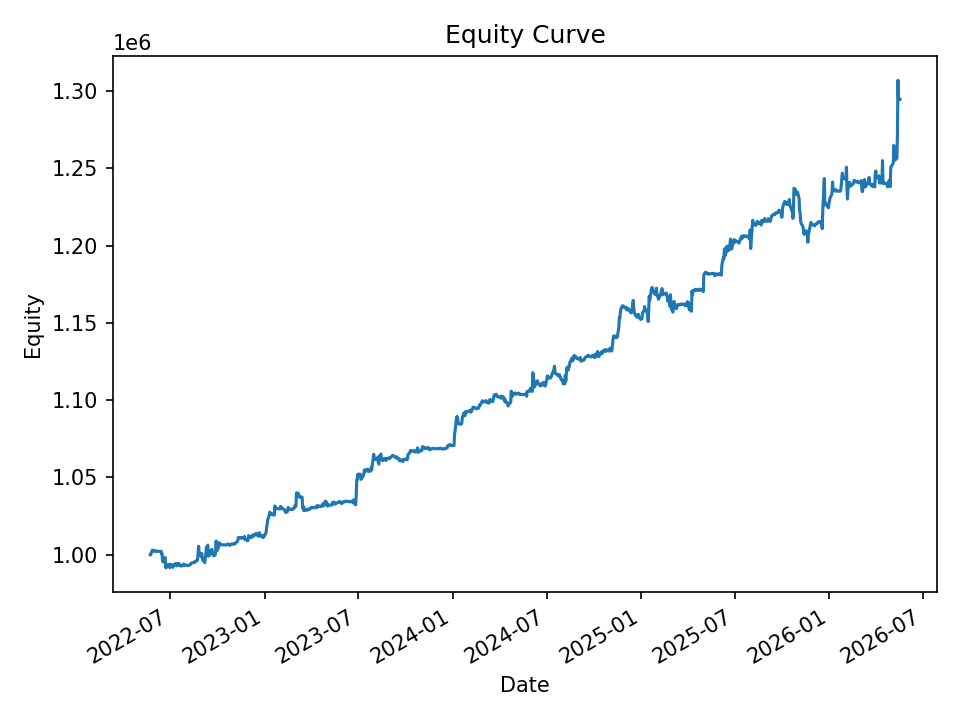

Source data for this figure (header and first rows):
date, equity, cash_realized, open_positions, exposure, exposure_pct
2022-05-23, 1000000, 1000000, 0, 0.0, 0.0
2022-05-24, 999989, 999989, 0, 0.0, 0.0
2022-05-25, 1001233, 999989, 3, 29935, 0.0299
2022-05-26, 1001912, 999989, 3, 29935, 0.02988
2022-05-27, 1002978, 999989, 3, 29935, 0.02985
2022-05-31, 1002515, 999989, 3, 29935, 0.02986
2022-06-01, 1002196, 1001491, 2, 19957, 0.01991
2022-06-02, 1002642, 1001491, 2, 19957, 0.0199
2022-06-03, 1002336, 1001846, 1, 9976, 0.009953
2022-06-06, 1002317, 1001846, 1, 9976, 0.009953
2022-06-07, 1002224, 1002224, 0, 0.0, 0.0
2022-06-08, 1002224, 1002224, 0, 0.0, 0.0
2022-06-09, 1002224, 1002224, 0, 0.0, 0.0
2022-06-10, 1002224, 1002224, 0, 0.0, 0.0
2022-06-13, 1002224, 1002224, 0, 0.0, 0.0
2022-06-14, 1000798, 1000865, 18, 179508, 0.1794
2022-06-15, 1001005, 998048, 13, 129646, 0.1295
2022-06-16, 995829, 995816, 2, 19941, 0.02002
2022-06-17, 995369, 995246, 2, 19840, 0.01993
2022-06-21, 998244, 995246, 12, 119211, 0.1194
2022-06-22, 991636, 990669, 2, 19840, 0.02001
2022-06-23, 991584, 990669, 3, 29734, 0.02999
2022-06-24, 993071, 990669, 3, 29734, 0.02994
2022-06-27, 993728, 990669, 3, 29734, 0.02992
2022-06-28, 992899, 991362, 2, 19841, 0.01998
2022-06-29, 992287, 992675, 1, 9894, 0.009971
2022-06-30, 991705, 991705, 0, 0.0, 0.0
2022-07-01, 993906, 991145, 4, 39682, 0.03993
2022-07-05, 993136, 990953, 2, 19847, 0.01998
2022-07-06, 991845, 990733, 1, 9917, 0.009998
2022-07-07, 993009, 990733, 3, 29750, 0.02996
2022-07-08, 993601, 990733, 3, 29750, 0.02994
2022-07-11, 994236, 990187, 2, 19836, 0.01995
2022-07-12, 993745, 990411, 1, 9917, 0.009979
2022-07-13, 992839, 992839, 0, 0.0, 0.0
2022-07-14, 993190, 992835, 2, 19735, 0.01987
2022-07-15, 994446, 992835, 7, 68970, 0.06936
2022-07-18, 993141, 992218, 4, 39455, 0.03973
2022-07-19, 994140, 992218, 5, 49373, 0.04966
2022-07-20, 993228, 992289, 2, 19722, 0.01986
2022-07-21, 993009, 992430, 3, 29560, 0.02977
2022-07-22, 992692, 992778, 2, 19645, 0.01979
2022-07-25, 992930, 992721, 2, 19616, 0.01976
2022-07-26, 993085, 992721, 3, 29536, 0.02974
2022-07-27, 994059, 992721, 6, 59142, 0.0595
2022-07-28, 993291, 992206, 3, 29599, 0.0298
2022-07-29, 993379, 992206, 3, 29599, 0.0298
2022-08-01, 993230, 992683, 1, 9787, 0.009854
2022-08-02, 993147, 993147, 0, 0.0, 0.0
2022-08-03, 993147, 993147, 0, 0.0, 0.0
2022-08-04, 993213, 993147, 1, 9882, 0.00995
2022-08-05, 993040, 992975, 1, 9858, 0.009928
2022-08-08, 993433, 992975, 2, 19738, 0.01987
2022-08-09, 993575, 992975, 2, 19738, 0.01987
2022-08-10, 994354, 992975, 3, 29635, 0.0298
2022-08-11, 994650, 992975, 3, 29635, 0.02979
2022-08-12, 994723, 992949, 2, 19776, 0.01988
2022-08-15, 995087, 992949, 2, 19776, 0.01987
2022-08-16, 994905, 994310, 1, 9897, 0.009947
2022-08-17, 995006, 994310, 1, 9897, 0.009946
... 940 more rows
